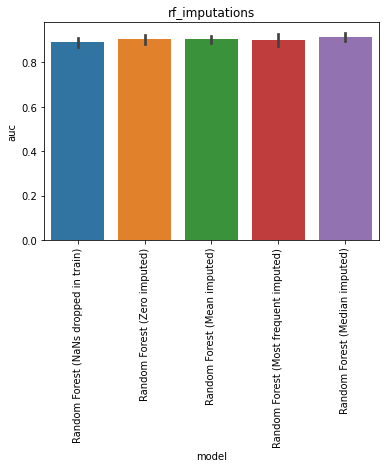

Values plotted in this chart, from the file beside it:
, model, auc, model_train_nan, imputer, chain, group, seed, epitope, species, train_alpha_only, train_beta_only, train_both, train_non, train_total, test_total, df_size, gene_features, missing_indicator, test_nr, improvement
0, Random Forest (NaNs dropped in train), 0.877, False, , both, baseline, 0.0, GILGFVFTL, HomoSapiens, 0.0, 0.0, 434.0, 0.0, 434.0, 102.0, 2000, FV, False, 1, -0.01313
1, Random Forest (NaNs dropped in train), 0.9227, False, , both, baseline, 1.0, GILGFVFTL, HomoSapiens, 0.0, 0.0, 424.0, 0.0, 424.0, 112.0, 2000, FV, False, 1, 0.03264
2, Random Forest (NaNs dropped in train), 0.8655, False, , both, baseline, 2.0, GILGFVFTL, HomoSapiens, 0.0, 0.0, 435.0, 0.0, 435.0, 101.0, 2000, FV, False, 1, -0.0246
3, Random Forest (NaNs dropped in train), 0.8775, False, , both, baseline, 3.0, GILGFVFTL, HomoSapiens, 0.0, 0.0, 422.0, 0.0, 422.0, 114.0, 2000, FV, False, 1, -0.01263
4, Random Forest (NaNs dropped in train), 0.9078, False, , both, baseline, 4.0, GILGFVFTL, HomoSapiens, 0.0, 0.0, 429.0, 0.0, 429.0, 107.0, 2000, FV, False, 1, 0.01771
0, Random Forest (Zero imputed), 0.8852, True, , both, rf_imputations, 0.0, GILGFVFTL, HomoSapiens, 543.0, 615.0, 442.0, 0.0, 1600, 102.0, 2000, FV, False, 2, -0.004901
1, Random Forest (Zero imputed), 0.9401, True, , both, rf_imputations, 1.0, GILGFVFTL, HomoSapiens, 544.0, 623.0, 433.0, 0.0, 1600, 112.0, 2000, FV, False, 2, 0.05004
2, Random Forest (Zero imputed), 0.8933, True, , both, rf_imputations, 2.0, GILGFVFTL, HomoSapiens, 551.0, 604.0, 445.0, 0.0, 1600, 101.0, 2000, FV, False, 2, 0.003244
3, Random Forest (Zero imputed), 0.9066, True, , both, rf_imputations, 3.0, GILGFVFTL, HomoSapiens, 537.0, 632.0, 431.0, 0.0, 1600, 114.0, 2000, FV, False, 2, 0.01647
4, Random Forest (Zero imputed), 0.8943, True, , both, rf_imputations, 4.0, GILGFVFTL, HomoSapiens, 551.0, 612.0, 437.0, 0.0, 1600, 107.0, 2000, FV, False, 2, 0.004237
0, Random Forest (Mean imputed), 0.887, True, , both, rf_imputations, 0.0, GILGFVFTL, HomoSapiens, 543.0, 615.0, 442.0, 0.0, 1600, 102.0, 2000, FV, False, 3, -0.003138
1, Random Forest (Mean imputed), 0.933, True, , both, rf_imputations, 1.0, GILGFVFTL, HomoSapiens, 544.0, 623.0, 433.0, 0.0, 1600, 112.0, 2000, FV, False, 3, 0.04286
2, Random Forest (Mean imputed), 0.8971, True, , both, rf_imputations, 2.0, GILGFVFTL, HomoSapiens, 551.0, 604.0, 445.0, 0.0, 1600, 101.0, 2000, FV, False, 3, 0.006969
3, Random Forest (Mean imputed), 0.9046, True, , both, rf_imputations, 3.0, GILGFVFTL, HomoSapiens, 537.0, 632.0, 431.0, 0.0, 1600, 114.0, 2000, FV, False, 3, 0.01447
4, Random Forest (Mean imputed), 0.9011, True, , both, rf_imputations, 4.0, GILGFVFTL, HomoSapiens, 551.0, 612.0, 437.0, 0.0, 1600, 107.0, 2000, FV, False, 3, 0.01097
0, Random Forest (Most frequent imputed), 0.8948, True, , both, rf_imputations, 0.0, GILGFVFTL, HomoSapiens, 543.0, 615.0, 442.0, 0.0, 1600, 102.0, 2000, FV, False, 4, 0.004699
1, Random Forest (Most frequent imputed), 0.9529, True, , both, rf_imputations, 1.0, GILGFVFTL, HomoSapiens, 544.0, 623.0, 433.0, 0.0, 1600, 112.0, 2000, FV, False, 4, 0.06282
2, Random Forest (Most frequent imputed), 0.8853, True, , both, rf_imputations, 2.0, GILGFVFTL, HomoSapiens, 551.0, 604.0, 445.0, 0.0, 1600, 101.0, 2000, FV, False, 4, -0.004795
3, Random Forest (Most frequent imputed), 0.883, True, , both, rf_imputations, 3.0, GILGFVFTL, HomoSapiens, 537.0, 632.0, 431.0, 0.0, 1600, 114.0, 2000, FV, False, 4, -0.007084
4, Random Forest (Most frequent imputed), 0.8894, True, , both, rf_imputations, 4.0, GILGFVFTL, HomoSapiens, 551.0, 612.0, 437.0, 0.0, 1600, 107.0, 2000, FV, False, 4, -0.0007277
0, Random Forest (Median imputed), 0.8975, True, , both, rf_imputations, 0.0, GILGFVFTL, HomoSapiens, 543.0, 615.0, 442.0, 0.0, 1600, 102.0, 2000, FV, False, 5, 0.007442
1, Random Forest (Median imputed), 0.9459, True, , both, rf_imputations, 1.0, GILGFVFTL, HomoSapiens, 544.0, 623.0, 433.0, 0.0, 1600, 112.0, 2000, FV, False, 5, 0.05579
2, Random Forest (Median imputed), 0.8976, True, , both, rf_imputations, 2.0, GILGFVFTL, HomoSapiens, 551.0, 604.0, 445.0, 0.0, 1600, 101.0, 2000, FV, False, 5, 0.007558
3, Random Forest (Median imputed), 0.9258, True, , both, rf_imputations, 3.0, GILGFVFTL, HomoSapiens, 537.0, 632.0, 431.0, 0.0, 1600, 114.0, 2000, FV, False, 5, 0.03571
4, Random Forest (Median imputed), 0.9057, True, , both, rf_imputations, 4.0, GILGFVFTL, HomoSapiens, 551.0, 612.0, 437.0, 0.0, 1600, 107.0, 2000, FV, False, 5, 0.01558
